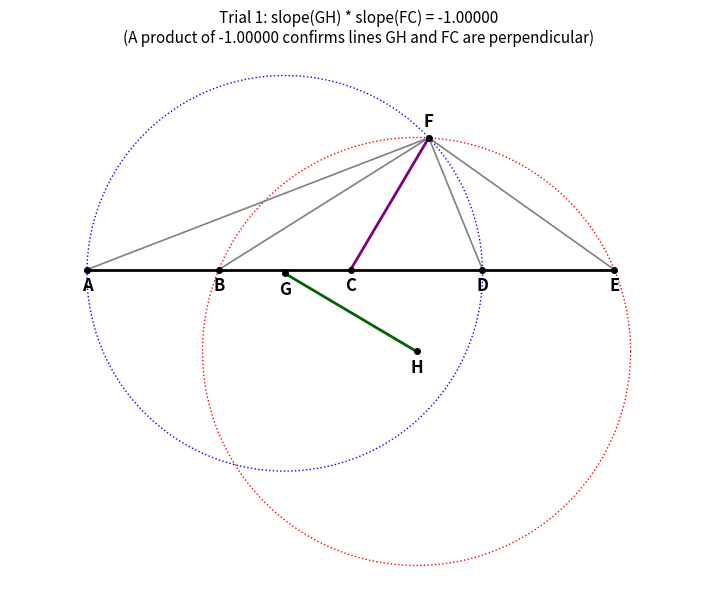
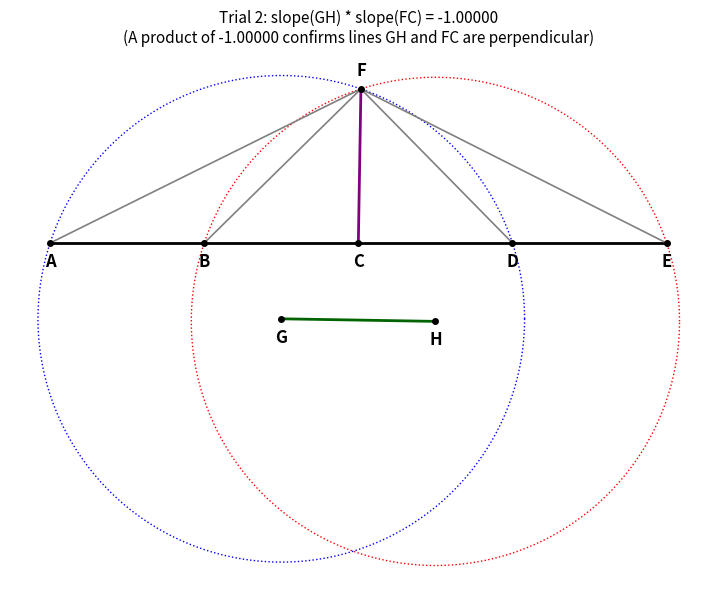
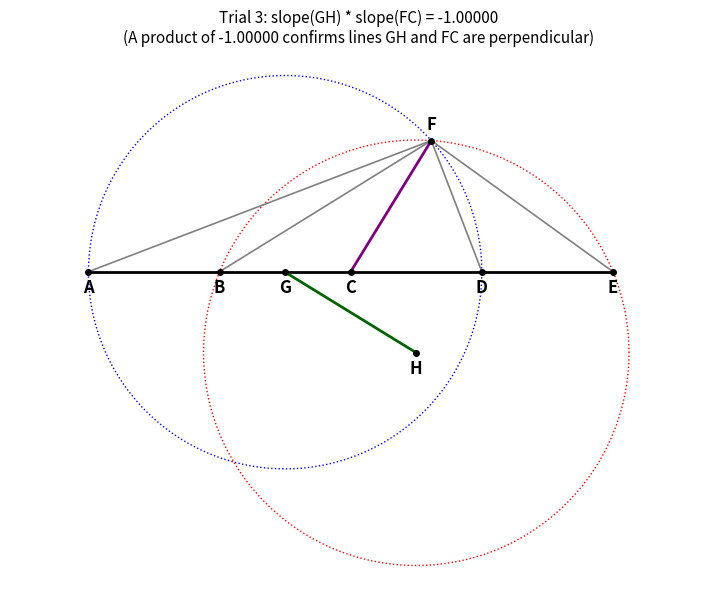
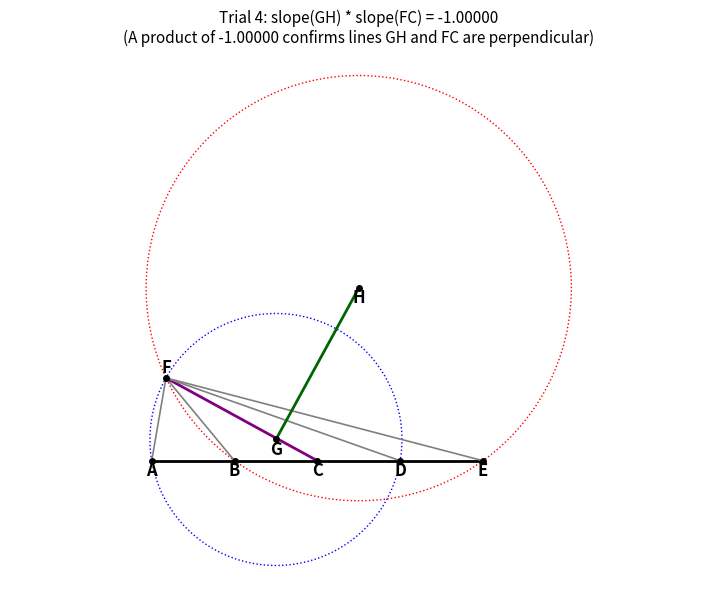
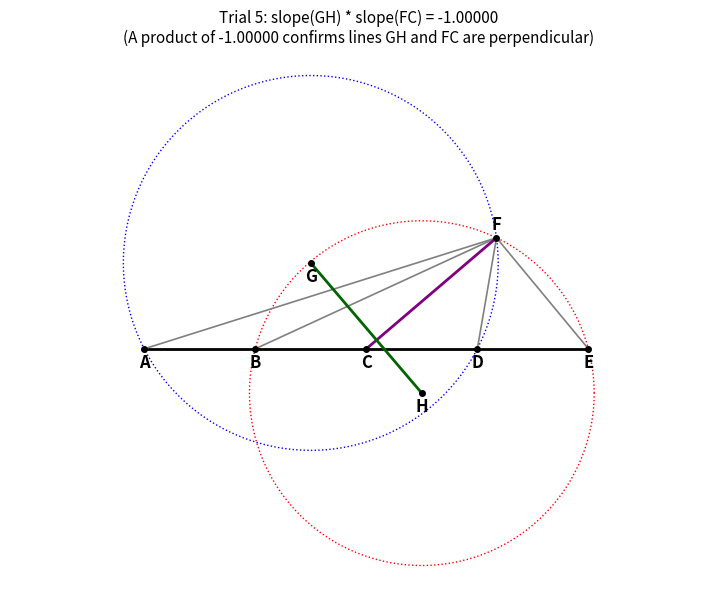
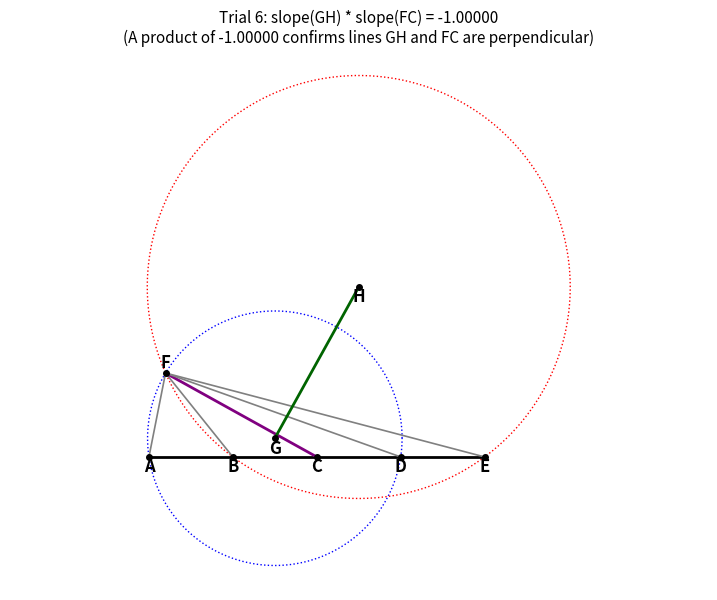
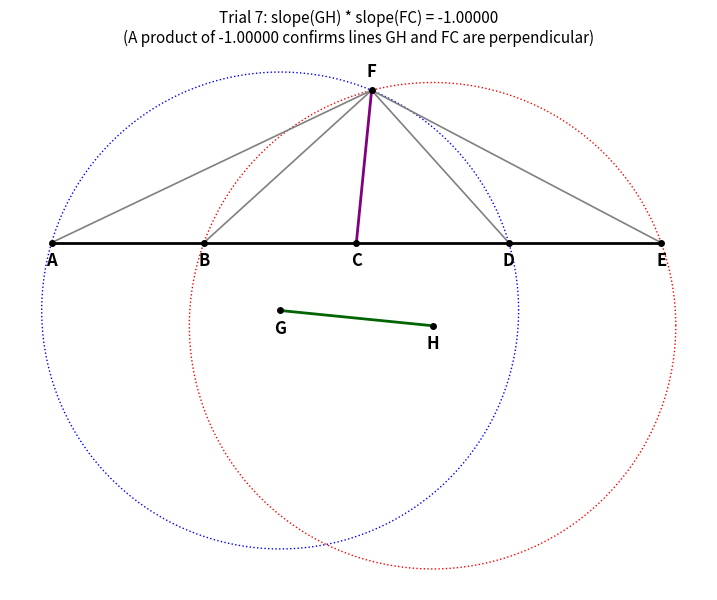
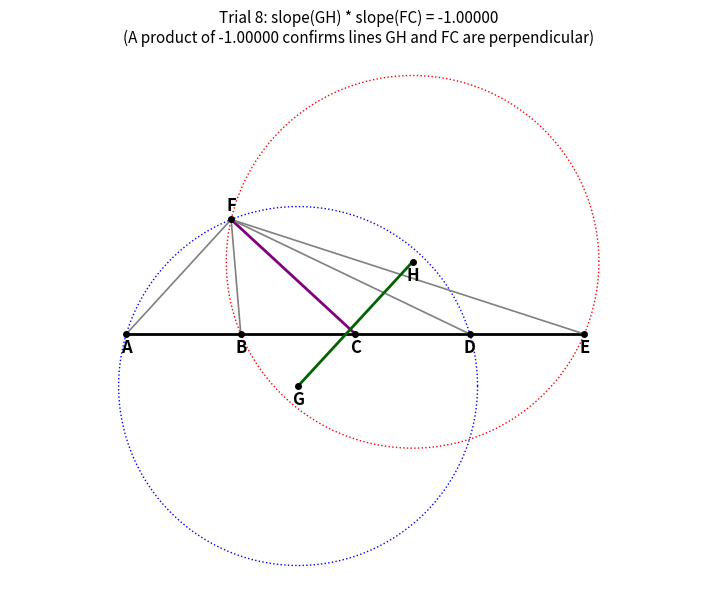
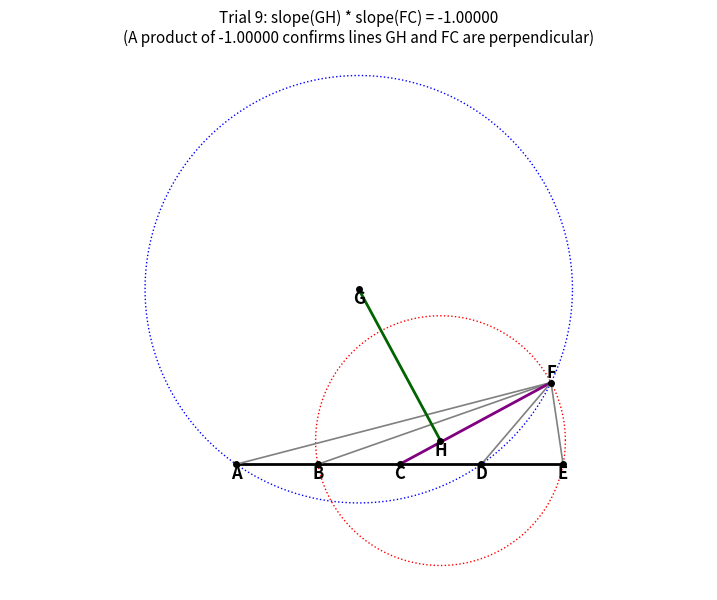
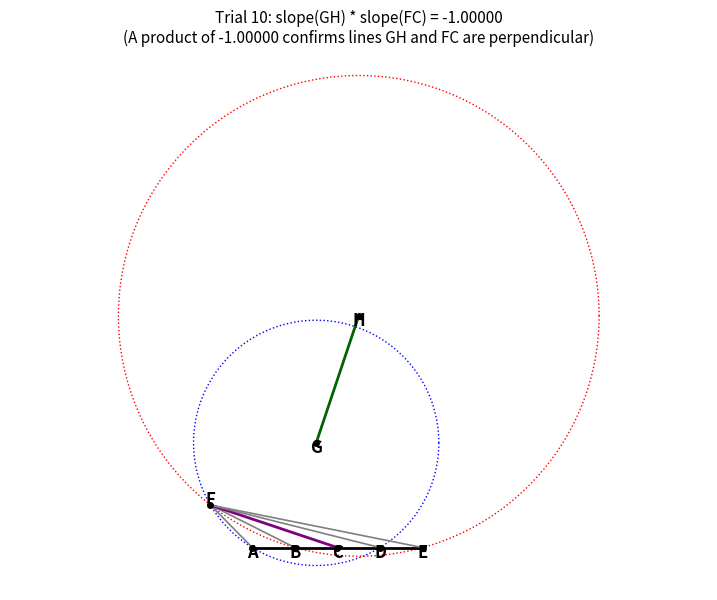

Here is the Python script that generated these plots, in order:
# =============================================================================
# Jim McCleery
# October 1, 2026
# Kailua-Kona, HI
#
# https://mathnet.mit.edu/explorer.html?p=btw_1997_e44459
#
# Problem:
# Five distinct points A, B, C, D, and E lie on a line with:
#     |AB| = |BC| = |CD| = |DE|
# The point F lies outside the line. Let G be the circumcentre of triangle ADF
# and H be the circumcentre of triangle BEF. Show that lines GH and FC are
# perpendicular (their slopes multiply to -1).
# =============================================================================

from math import pi, sqrt
from random import uniform
import matplotlib.pyplot as plt
import numpy as np


# -----------------------------------------------------------------------------
# Geometry Helper Functions
# -----------------------------------------------------------------------------

def distance(point_a, point_b):
    """
    Calculate the straight-line distance between two points using the
    Pythagorean theorem: distance = sqrt((x2 - x1)^2 + (y2 - y1)^2).
    """
    x1, y1 = point_a
    x2, y2 = point_b
    return sqrt((x1 - x2) ** 2 + (y1 - y2) ** 2)


def circle_through_points(point_a, point_b, point_c):
    """
    Find the unique circle (circumcircle) passing through three points.

    Returns:
        (center, radius, True) if the points form a triangle.
        ((0, 0), 0, False) if the three points lie on the same straight line.
    """
    x1, y1 = point_a
    x2, y2 = point_b
    x3, y3 = point_c

    try:
        # Sum of squares of the coordinates for each point
        s1 = x1**2 + y1**2
        s2 = x2**2 + y2**2
        s3 = x3**2 + y3**2

        # Determinants used to solve for the circumcenter coordinates
        m11 = (
            x1 * y2 + x2 * y3 + x3 * y1
            - x2 * y1 - x3 * y2 - x1 * y3
        )
        m12 = (
            s1 * y2 + s2 * y3 + s3 * y1
            - s2 * y1 - s3 * y2 - s1 * y3
        )
        m13 = (
            s1 * x2 + s2 * x3 + s3 * x1
            - s2 * x1 - s3 * x2 - s1 * x3
        )

        center_x = 0.5 * m12 / m11
        center_y = -0.5 * m13 / m11
        center = (center_x, center_y)

        # The radius is the distance from the center to any of the three vertices
        radius = distance(point_a, center)

        return center, radius, True

    except (ValueError, ZeroDivisionError):
        # Triggered if m11 is zero (i.e., all three points are collinear)
        return (0, 0), 0, False


# -----------------------------------------------------------------------------
# Plotting Helper Functions
# -----------------------------------------------------------------------------

def plot_circle(center, radius, color="gray", linestyle="--"):
    """
    Draw the outline of a full circle using center (x, y) and radius.
    """
    center_x, center_y = center
    angles = np.linspace(0, 2 * pi, 500)
    x_values = center_x + radius * np.cos(angles)
    y_values = center_y + radius * np.sin(angles)
    plt.plot(x_values, y_values, color=color, linestyle=linestyle, linewidth=1)


def plot_line(point_a, point_b, color="black", linestyle="-", linewidth=1.5):
    """
    Draw a straight line segment between two (x, y) coordinate points.
    """
    x1, y1 = point_a
    x2, y2 = point_b
    plt.plot([x1, x2], [y1, y2], color=color, linestyle=linestyle, linewidth=linewidth)


def label_point(point, label_text, offset=(0, -1.2)):
    """
    Draw a small marker dot at the point and place its text label nearby.
    """
    x, y = point
    plt.plot(x, y, "ko", markersize=4)  # Black dot
    plt.text(
        x + offset[0],
        y + offset[1],
        label_text,
        fontsize=12,
        fontweight="bold",
        ha="center",
        va="center",
    )


# -----------------------------------------------------------------------------
# Main Simulation & Demonstration
# -----------------------------------------------------------------------------

# Spacing unit between points along the baseline
s = 10

# Five collinear, equally spaced points along y = 0
A = (s, 0)
B = (2 * s, 0)
C = (3 * s, 0)
D = (4 * s, 0)
E = (5 * s, 0)

# Run simulations with random positions for F above the baseline
for iteration in range(10):
    # Pick point F outside the line (x between 0 and 50, fixed height y = 10)
    F = (uniform(0, 5 * s), s)

    # G is the circumcenter of triangle ADF; H is the circumcenter of triangle BEF
    G, Gr, ok_g = circle_through_points(A, D, F)
    H, Hr, ok_h = circle_through_points(B, E, F)

    if not ok_g or not ok_h:
        continue

    # Slope formula: (y2 - y1) / (x2 - x1)
    slope_gh = (H[1] - G[1]) / (H[0] - G[0])
    slope_fc = (C[1] - F[1]) / (C[0] - F[0])

    # Perpendicular lines have slopes whose product is -1 (m1 * m2 = -1)
    slope_product = slope_gh * slope_fc

    plt.figure(figsize=(9, 7))

    # Plot circumcircles for ADF (center G) and BEF (center H)
    plot_circle(G, Gr, color="blue", linestyle=":")
    plot_circle(H, Hr, color="red", linestyle=":")

    # Baseline segments across A through E
    plot_line(A, E, color="black", linewidth=2)

    # Rays connecting F to each baseline point
    plot_line(A, F, color="gray", linewidth=1.2)
    plot_line(B, F, color="gray", linewidth=1.2)
    plot_line(C, F, color="purple", linewidth=2)  # Highlighted line FC
    plot_line(D, F, color="gray", linewidth=1.2)
    plot_line(E, F, color="gray", linewidth=1.2)

    # Line connecting circumcenters G and H
    plot_line(G, H, color="darkgreen", linewidth=2)

    # Add labels for the points from the problem figure and construction
    label_point(A, "A", offset=(0, -1.2))
    label_point(B, "B", offset=(0, -1.2))
    label_point(C, "C", offset=(0, -1.2))
    label_point(D, "D", offset=(0, -1.2))
    label_point(E, "E", offset=(0, -1.2))
    label_point(F, "F", offset=(0, 1.2))
    label_point(G, "G", offset=(0, -1.2))
    label_point(H, "H", offset=(0, -1.2))

    plt.title(
        f"Trial {iteration + 1}: slope(GH) * slope(FC) = {slope_product:.5f}\n"
        "(A product of -1.00000 confirms lines GH and FC are perpendicular)",
        fontsize=11,
    )
    plt.axis("equal")
    plt.axis("off")
    plt.show()
